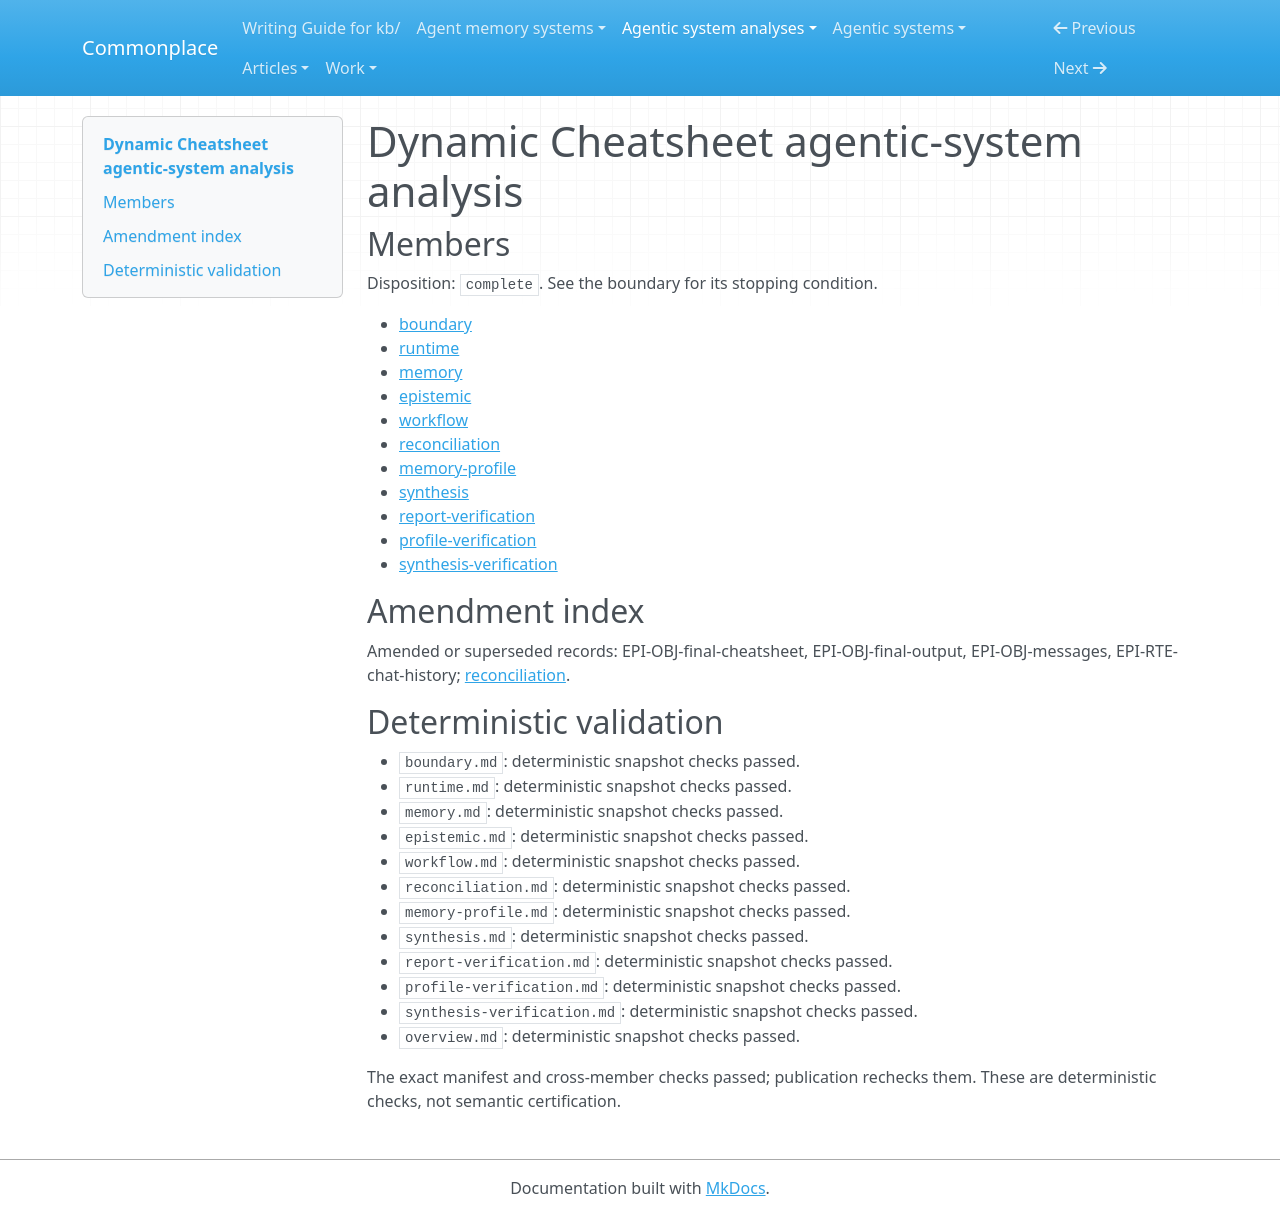

repository: zby/commonplace · page: agentic-system-analyses/retained-archive/AAS-2026-10-12-dynamic-cheatsheet-ca0a0b29d273-01/overview/index.html · generator: mkdocs

---
type: agentic-system-analyses/types/agentic-system-analysis-overview.md
description: Dynamic Cheatsheet carries model-curated reference text and retrieved
  responses into later solving without a semantic admission gate or established causal
  benefit.
run-id: AAS-2026-10-12-dynamic-cheatsheet-ca0a0b29d273-01
result-disposition: complete
target-class: memory/knowledge/context-engineering system
boundary-kind: whole-system
reviewed-boundary: 5cfe3c37e8e52b1d858d0f3df46e7f17c50991b9
analysis-cutoff: '2026-10-12'
evidence-tier: code-grounded
system: Dynamic Cheatsheet
run-date: '2026-10-12'
inputs-commit: bb155f68660d0c7294f410e3aea4816ae3c6e2b1
---

# Dynamic Cheatsheet agentic-system analysis

## Members

Disposition: `complete`. See the boundary for its stopping condition.

- [boundary](./boundary.md)
- [runtime](./runtime.md)
- [memory](./memory.md)
- [epistemic](./epistemic.md)
- [workflow](./workflow.md)
- [reconciliation](./reconciliation.md)
- [memory-profile](./memory-profile.md)
- [synthesis](./synthesis.md)
- [report-verification](./report-verification.md)
- [profile-verification](./profile-verification.md)
- [synthesis-verification](./synthesis-verification.md)

## Amendment index

Amended or superseded records: EPI-OBJ-final-cheatsheet, EPI-OBJ-final-output, EPI-OBJ-messages, EPI-RTE-chat-history; [reconciliation](reconciliation.md).

## Deterministic validation

- `boundary.md`: deterministic snapshot checks passed.
- `runtime.md`: deterministic snapshot checks passed.
- `memory.md`: deterministic snapshot checks passed.
- `epistemic.md`: deterministic snapshot checks passed.
- `workflow.md`: deterministic snapshot checks passed.
- `reconciliation.md`: deterministic snapshot checks passed.
- `memory-profile.md`: deterministic snapshot checks passed.
- `synthesis.md`: deterministic snapshot checks passed.
- `report-verification.md`: deterministic snapshot checks passed.
- `profile-verification.md`: deterministic snapshot checks passed.
- `synthesis-verification.md`: deterministic snapshot checks passed.
- `overview.md`: deterministic snapshot checks passed.

The exact manifest and cross-member checks passed; publication rechecks them. These are deterministic checks, not semantic certification.
